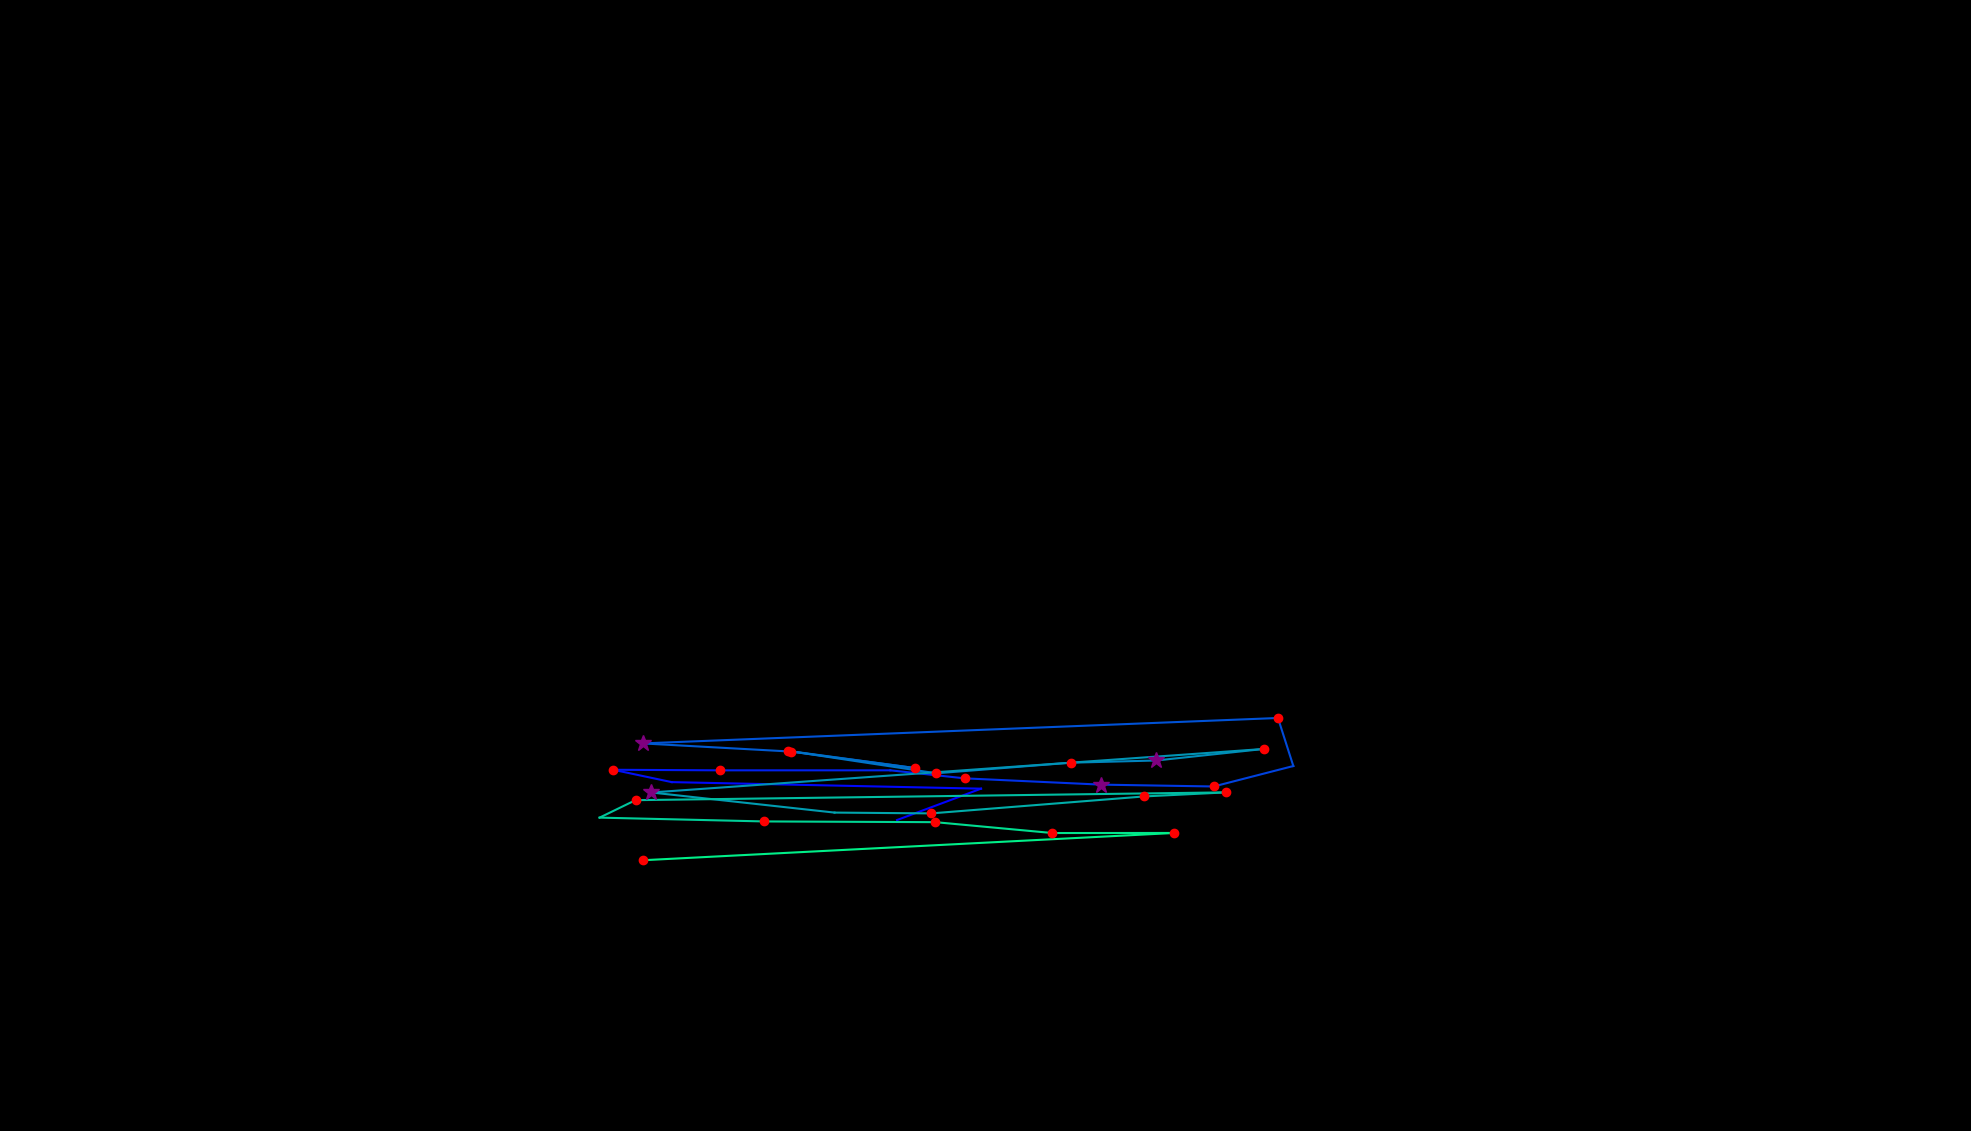

Values plotted in this chart, from the file beside it:
, fixation_id, timestamp, avg_gaze_x, avg_gaze_y, duration
0, 308.0, 91651, 1165, 403.9, 0.0
1, 309.0, 91784, 1274, 444.6, 60.25
2, 310.0, 91989, 872.3, 453.1, 96.4
3, 311.0, 92109, 796.3, 469.1, 168.7
4, 312.0, 92326, 934.9, 468.4, 156.6
5, 313.0, 92675, 1156, 468.4, 24.1
6, 314.0, 92796, 1253, 458, 120.5
7, 315.0, 93037, 1430, 449.8, 313.3
8, 316.0, 93386, 1576, 447.4, 132.5
9, 317.0, 93615, 1680, 474, 96.4
10, 318.0, 93748, 1660, 536.4, 228.9
11, 319.0, 94073, 834.7, 503.4, 301.2
12, 320.0, 94423, 1027, 492.8, 241
13, 321.0, 94760, 1189, 471.3, 120.5
14, 322.0, 94917, 1023, 493.7, 132.5
15, 323.0, 95170, 1216, 464.5, 216.9
16, 324.0, 95447, 1391, 478.3, 156.6
17, 325.0, 95652, 1502, 481.2, 325.3
18, 326.0, 96061, 1641, 496.2, 156.6
19, 327.0, 96315, 845.9, 439.6, 265.1
20, 328.0, 96604, 1084, 413.5, 96.4
21, 329.0, 96784, 1209, 412.5, 228.9
22, 330.0, 97050, 1486, 434.5, 144.6
23, 331.0, 97291, 1593, 439.8, 216.9
24, 332.0, 97616, 825.3, 429.7, 241
25, 333.0, 97881, 778.7, 407, 108.4
26, 334.0, 98050, 992.3, 402, 216.9
27, 335.0, 98399, 1215, 401.1, 241
28, 336.0, 98725, 1367, 387, 132.5
29, 337.0, 98929, 1525, 387.1, 156.6
30, 338.0, 99170, 834.8, 351.6, 216.9
